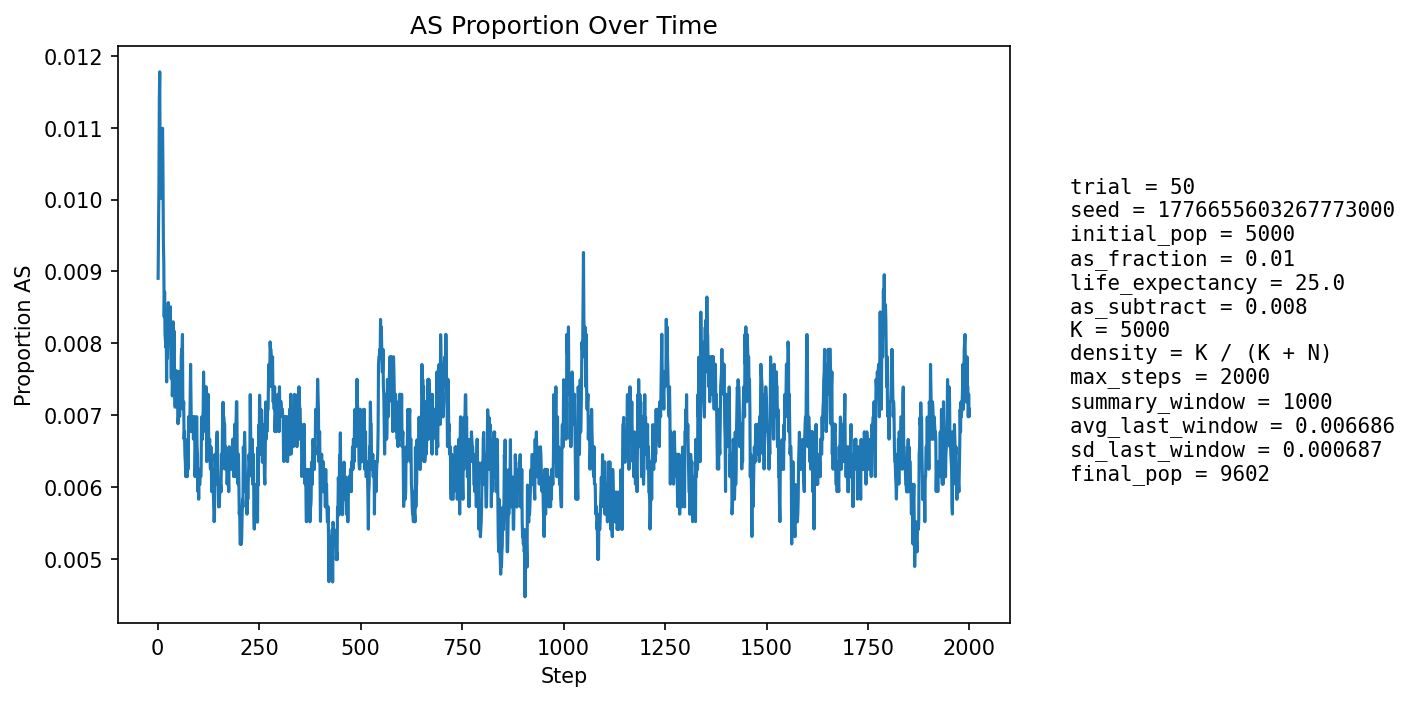

The file beside this chart, header and first rows:
step, population_size, births, newborn_AA, newborn_AS, newborn_SS, prop_newborn_AA, prop_newborn_AS, prop_newborn_SS, prop_repro_AA, prop_repro_AS, prop_AS_population
1, 5391, 1282, 1276, 6, 0, 0.9953, 0.00468, 0.0, 0.9918, 0.008194, 0.008904
2, 5597, 1246, 1236, 10, 0, 0.992, 0.008026, 0.0, 0.9907, 0.00927, 0.009648
3, 5787, 1234, 1225, 9, 0, 0.9927, 0.007293, 0.0, 0.9897, 0.01033, 0.0102
4, 5964, 1230, 1211, 19, 0, 0.9846, 0.01545, 0.0, 0.9872, 0.01282, 0.0114
5, 6198, 1302, 1284, 18, 0, 0.9862, 0.01382, 0.0, 0.9888, 0.01121, 0.01178
6, 6428, 1348, 1340, 8, 0, 0.9941, 0.005935, 0.0, 0.9894, 0.0106, 0.01042
7, 6653, 1383, 1371, 12, 0, 0.9913, 0.008677, 0.0, 0.9899, 0.01013, 0.01022
8, 6870, 1408, 1393, 15, 0, 0.9893, 0.01065, 0.0, 0.9893, 0.01066, 0.01048
9, 7088, 1442, 1430, 12, 0, 0.9917, 0.008322, 0.0, 0.9889, 0.0111, 0.01002
10, 7307, 1477, 1459, 18, 0, 0.9878, 0.01219, 0.0, 0.9896, 0.01036, 0.01054
11, 7525, 1510, 1489, 21, 0, 0.9861, 0.01391, 0.0, 0.99, 0.009954, 0.0109
12, 7732, 1539, 1519, 20, 0, 0.987, 0.013, 0.0, 0.9901, 0.009857, 0.01099
13, 7906, 1542, 1527, 14, 1, 0.9903, 0.009079, 0.0006485, 0.9906, 0.009424, 0.01037
14, 8069, 1556, 1546, 10, 0, 0.9936, 0.006427, 0.0, 0.9903, 0.009711, 0.009419
15, 8219, 1574, 1561, 13, 0, 0.9917, 0.008259, 0.0, 0.99, 0.009964, 0.009125
16, 8364, 1596, 1587, 9, 0, 0.9944, 0.005639, 0.0, 0.99, 0.009955, 0.008369
17, 8492, 1610, 1593, 17, 0, 0.9894, 0.01056, 0.0, 0.9902, 0.009763, 0.008714
18, 8611, 1621, 1611, 10, 0, 0.9938, 0.006169, 0.0, 0.9911, 0.008918, 0.008129
19, 8716, 1630, 1617, 13, 0, 0.992, 0.007975, 0.0, 0.9914, 0.008562, 0.008031
20, 8812, 1641, 1628, 13, 0, 0.9921, 0.007922, 0.0, 0.9922, 0.007774, 0.007944
21, 8897, 1650, 1632, 18, 0, 0.9891, 0.01091, 0.0, 0.9917, 0.008337, 0.008093
22, 8979, 1656, 1646, 9, 1, 0.994, 0.005435, 0.0006039, 0.9926, 0.007385, 0.007462
23, 9050, 1663, 1644, 19, 0, 0.9886, 0.01143, 0.0, 0.9925, 0.007529, 0.008287
24, 9115, 1668, 1658, 10, 0, 0.994, 0.005995, 0.0, 0.9925, 0.007466, 0.007789
25, 9172, 1674, 1658, 16, 0, 0.9904, 0.009558, 0.0, 0.992, 0.008041, 0.008177
26, 9223, 1679, 1659, 20, 0, 0.9881, 0.01191, 0.0, 0.9924, 0.007565, 0.008566
27, 9268, 1683, 1671, 12, 0, 0.9929, 0.00713, 0.0, 0.9921, 0.007937, 0.007984
28, 9309, 1686, 1673, 13, 0, 0.9923, 0.007711, 0.0, 0.9925, 0.007483, 0.008057
29, 9345, 1689, 1673, 16, 0, 0.9905, 0.009473, 0.0, 0.9921, 0.007859, 0.008133
30, 9376, 1692, 1676, 16, 0, 0.9905, 0.009456, 0.0, 0.9918, 0.008242, 0.008106
31, 9403, 1694, 1676, 18, 0, 0.9894, 0.01063, 0.0, 0.9922, 0.007801, 0.008508
32, 9424, 1696, 1682, 14, 0, 0.9917, 0.008255, 0.0, 0.9922, 0.007779, 0.008171
33, 9443, 1698, 1689, 9, 0, 0.9947, 0.0053, 0.0, 0.9922, 0.00776, 0.007519
34, 9461, 1699, 1687, 12, 0, 0.9929, 0.007063, 0.0, 0.9923, 0.007744, 0.007504
35, 9479, 1700, 1680, 20, 0, 0.9882, 0.01176, 0.0, 0.9919, 0.008133, 0.008229
36, 9494, 1702, 1693, 9, 0, 0.9947, 0.005288, 0.0, 0.9921, 0.007914, 0.007268
37, 9509, 1703, 1689, 14, 0, 0.9918, 0.008221, 0.0, 0.9927, 0.00729, 0.007467
38, 9520, 1705, 1683, 22, 0, 0.9871, 0.0129, 0.0, 0.9929, 0.007074, 0.008298
39, 9532, 1705, 1697, 8, 0, 0.9953, 0.004692, 0.0, 0.9925, 0.007473, 0.007449
40, 9543, 1706, 1688, 18, 0, 0.9894, 0.01055, 0.0, 0.9927, 0.007262, 0.008174
41, 9550, 1706, 1696, 10, 0, 0.9941, 0.005862, 0.0, 0.9927, 0.007254, 0.007539
42, 9557, 1708, 1698, 10, 0, 0.9941, 0.005855, 0.0, 0.992, 0.00805, 0.007324
43, 9565, 1708, 1699, 9, 0, 0.9947, 0.005269, 0.0, 0.9924, 0.00764, 0.007109
44, 9571, 1710, 1694, 16, 0, 0.9906, 0.009357, 0.0, 0.9918, 0.008231, 0.007418
45, 9578, 1709, 1696, 13, 0, 0.9924, 0.007607, 0.0, 0.9924, 0.007631, 0.007413
46, 9582, 1709, 1694, 15, 0, 0.9912, 0.008777, 0.0, 0.9926, 0.007425, 0.007618
47, 9586, 1711, 1700, 11, 0, 0.9936, 0.006429, 0.0, 0.9928, 0.007216, 0.007302
48, 9589, 1710, 1695, 15, 0, 0.9912, 0.008772, 0.0, 0.9926, 0.007418, 0.007509
49, 9594, 1710, 1698, 12, 0, 0.993, 0.007018, 0.0, 0.9928, 0.007217, 0.0074
50, 9593, 1710, 1701, 9, 0, 0.9947, 0.005263, 0.0, 0.9926, 0.007412, 0.00688
51, 9593, 1710, 1697, 13, 0, 0.9924, 0.007602, 0.0, 0.993, 0.007011, 0.006984
52, 9594, 1710, 1691, 19, 0, 0.9889, 0.01111, 0.0, 0.9928, 0.007212, 0.007609
53, 9596, 1710, 1695, 15, 0, 0.9912, 0.008772, 0.0, 0.993, 0.007011, 0.007607
54, 9599, 1711, 1704, 7, 0, 0.9959, 0.004091, 0.0, 0.9932, 0.006808, 0.00698
55, 9599, 1710, 1692, 18, 0, 0.9895, 0.01053, 0.0, 0.9932, 0.006808, 0.007605
56, 9602, 1711, 1698, 13, 0, 0.9924, 0.007598, 0.0, 0.9928, 0.007207, 0.007498
57, 9602, 1711, 1700, 11, 0, 0.9936, 0.006429, 0.0, 0.9924, 0.007606, 0.007186
58, 9602, 1711, 1693, 18, 0, 0.9895, 0.01052, 0.0, 0.993, 0.007004, 0.007811
59, 9602, 1711, 1694, 17, 0, 0.9901, 0.009936, 0.0, 0.9924, 0.007605, 0.007915
60, 9603, 1711, 1697, 14, 0, 0.9918, 0.008182, 0.0, 0.9926, 0.007406, 0.007914
... 1,940 more rows
